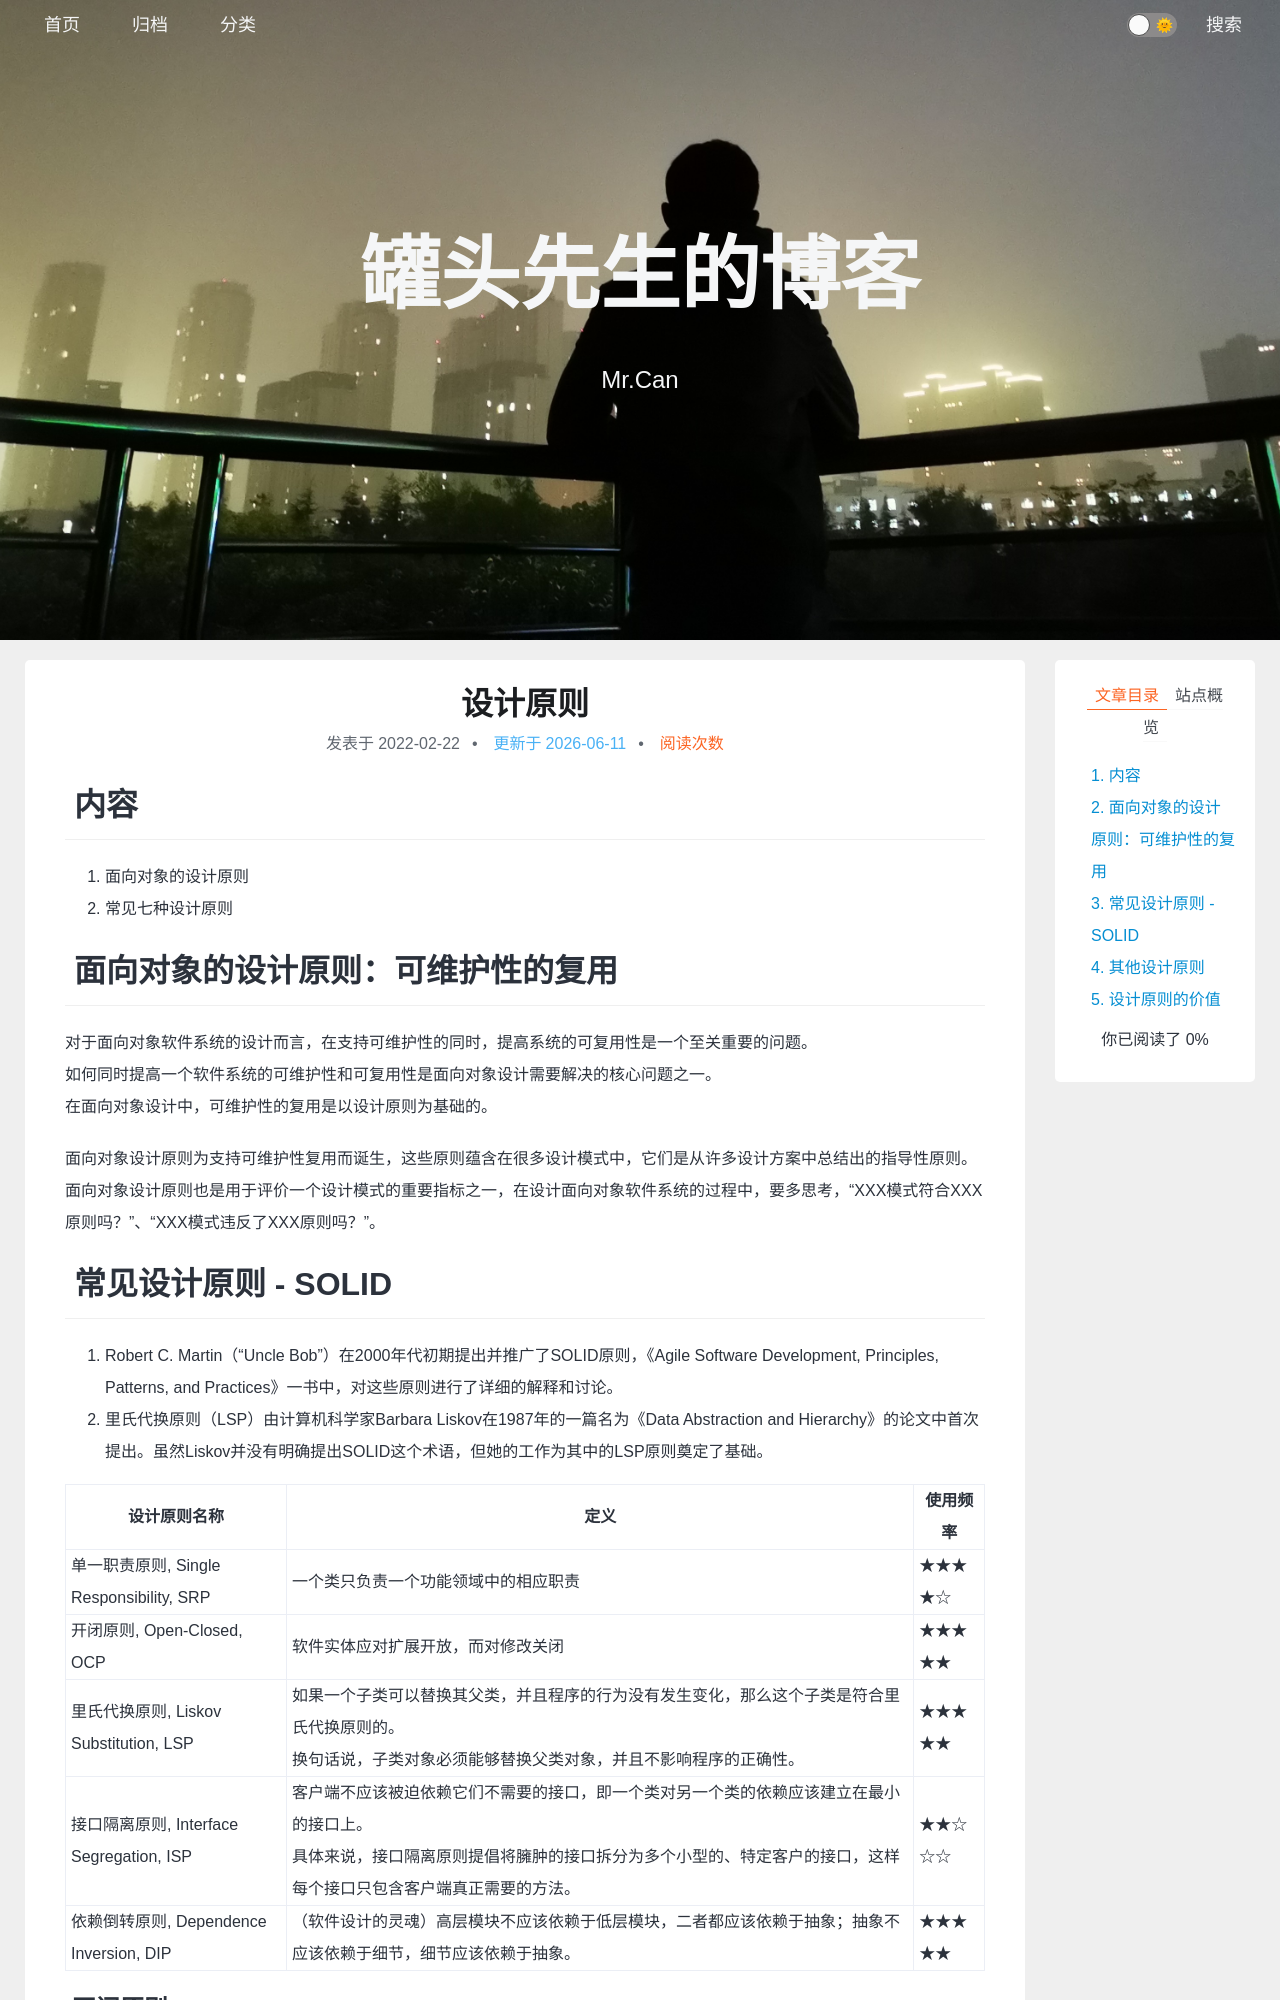

repository: xing-cg/xing-cg.github.io · page: 设计模式/设计原则/index.html · generator: jekyll

---
title: 设计原则
categories:
  - - 设计模式
tags: 
date: 2022/2/22
updated: 
comments: 
published:
---
# 内容

1. 面向对象的设计原则
2. 常见七种设计原则
# 面向对象的设计原则：可维护性的复用

对于面向对象软件系统的设计而言，在支持可维护性的同时，提高系统的可复用性是一个至关重要的问题。
如何同时提高一个软件系统的可维护性和可复用性是面向对象设计需要解决的核心问题之一。
在面向对象设计中，可维护性的复用是以设计原则为基础的。

面向对象设计原则为支持可维护性复用而诞生，这些原则蕴含在很多设计模式中，它们是从许多设计方案中总结出的指导性原则。面向对象设计原则也是用于评价一个设计模式的重要指标之一，在设计面向对象软件系统的过程中，要多思考，“XXX模式符合XXX原则吗？”、“XXX模式违反了XXX原则吗？”。
